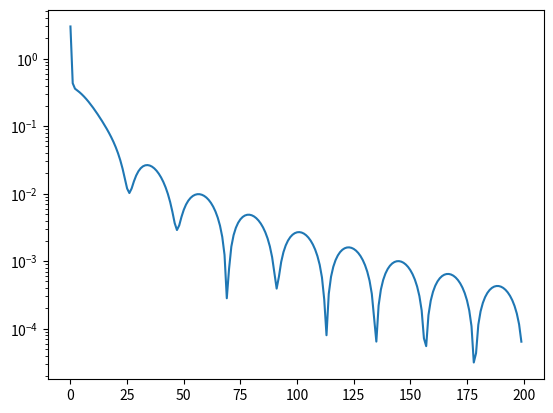

Write Python code to recreate this figure.
### Complete the code and upload the code and the plot in D2L ###

### Nesterov's Accelerated Gradient Method ###
### Solving min ||Ax-b||^2 when the size of A is mxn, x is nx1 and b is mx1 ###  

import numpy as np
import matplotlib.pyplot as plt

np.random.seed(123)  # fixing seed to generate same random number every time

m = 4
n = 3
x = np.zeros((n, 1))  # initial point
xold = x.copy()  # initial point
A = np.random.rand(m, n)  # defining matrix A
b = np.random.rand(m, 1)  # defining vector b
maxiter = 200  # total number of iterations 
vec = []

for k in range(1, maxiter + 1):  
    # 2AᵀAx - 2Aᵀb
    L = 2*(np.linalg.norm(A))**2		# Lipschitz constant of the gradient
    alpha = 1 / L 		# stepsize
    y = x + ((k - 2) / (k + 1)) * (x - xold) 			# acceleration step
    # grad = 2*A'*(A*y-b)
    grad = 2*A.T@(A@y-b)	# computing the gradient at y
    xold = x.copy()  	# save previous iterate
    x = y - alpha*grad			# gradient step
    vec.append(np.linalg.norm(grad))  # save norm(grad)

plt.semilogy(vec)
plt.show()
